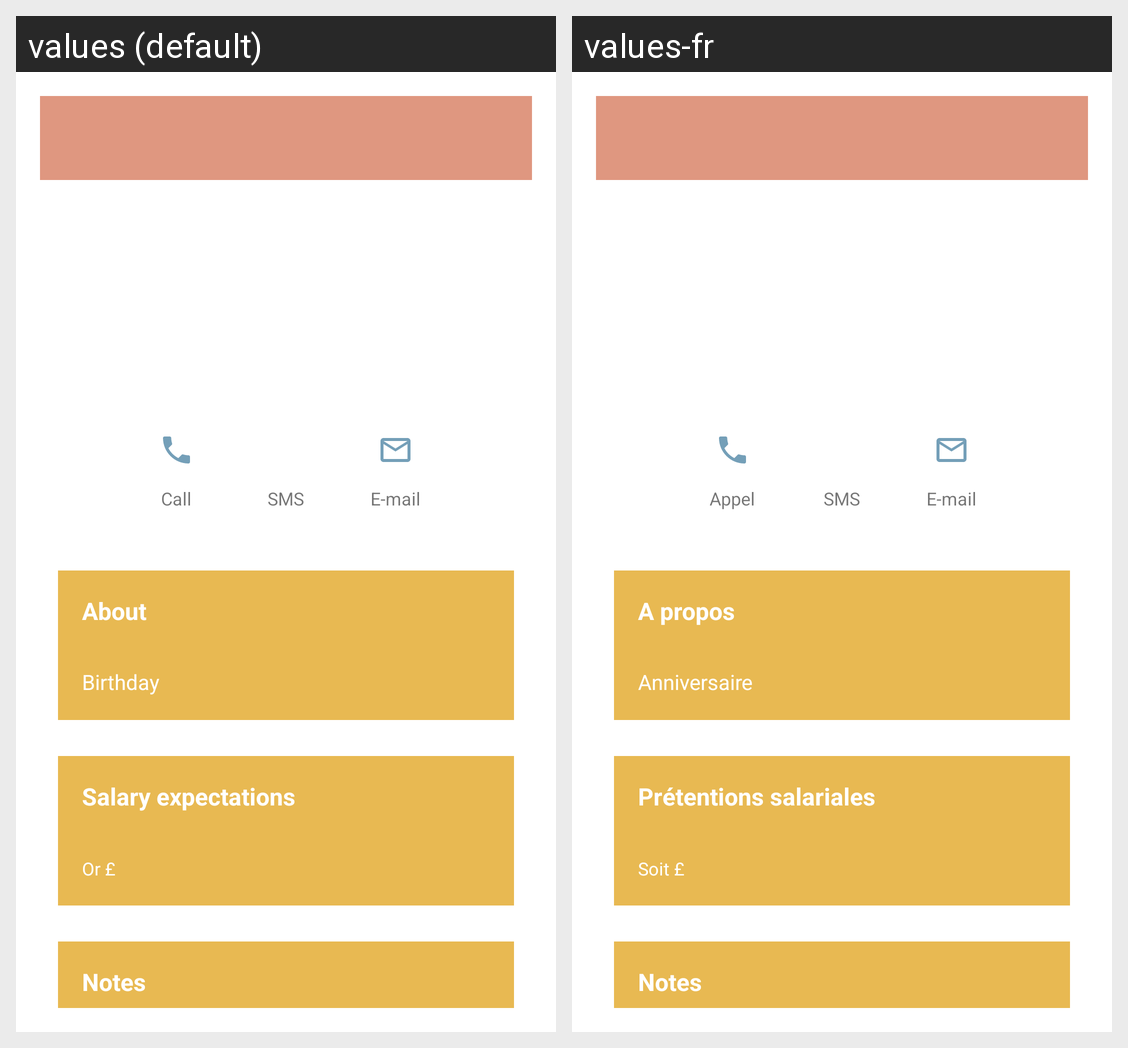

For this localized Android screen grid, give each drawn string resource with its value in every locale shown.
Android screen res/layout/fragment_detail_candidate.xml rendered under 2 locales, left to right: values (default), values-fr. Device: Nexus 5 (rendered at 1080×1920; each locale shown at half size, 540×960, under a caption strip naming it); theme Theme.vitesse.
Strings drawn on this screen, with the default value and each locale's value (text and hints the layout hard-codes, and strings that could not be matched under every locale, appear in the picture but are not listed):

call
  values: Call
  values-fr: Appel

sms
  values: SMS
  values-fr: SMS

mail
  values: E-mail
  values-fr: E-mail

about
  values: About
  values-fr: A propos

birthday
  values: Birthday
  values-fr: Anniversaire

salary
  values: Salary expectations
  values-fr: Prétentions salariales

or
  values: Or £
  values-fr: Soit £

notes
  values: Notes
  values-fr: Notes
